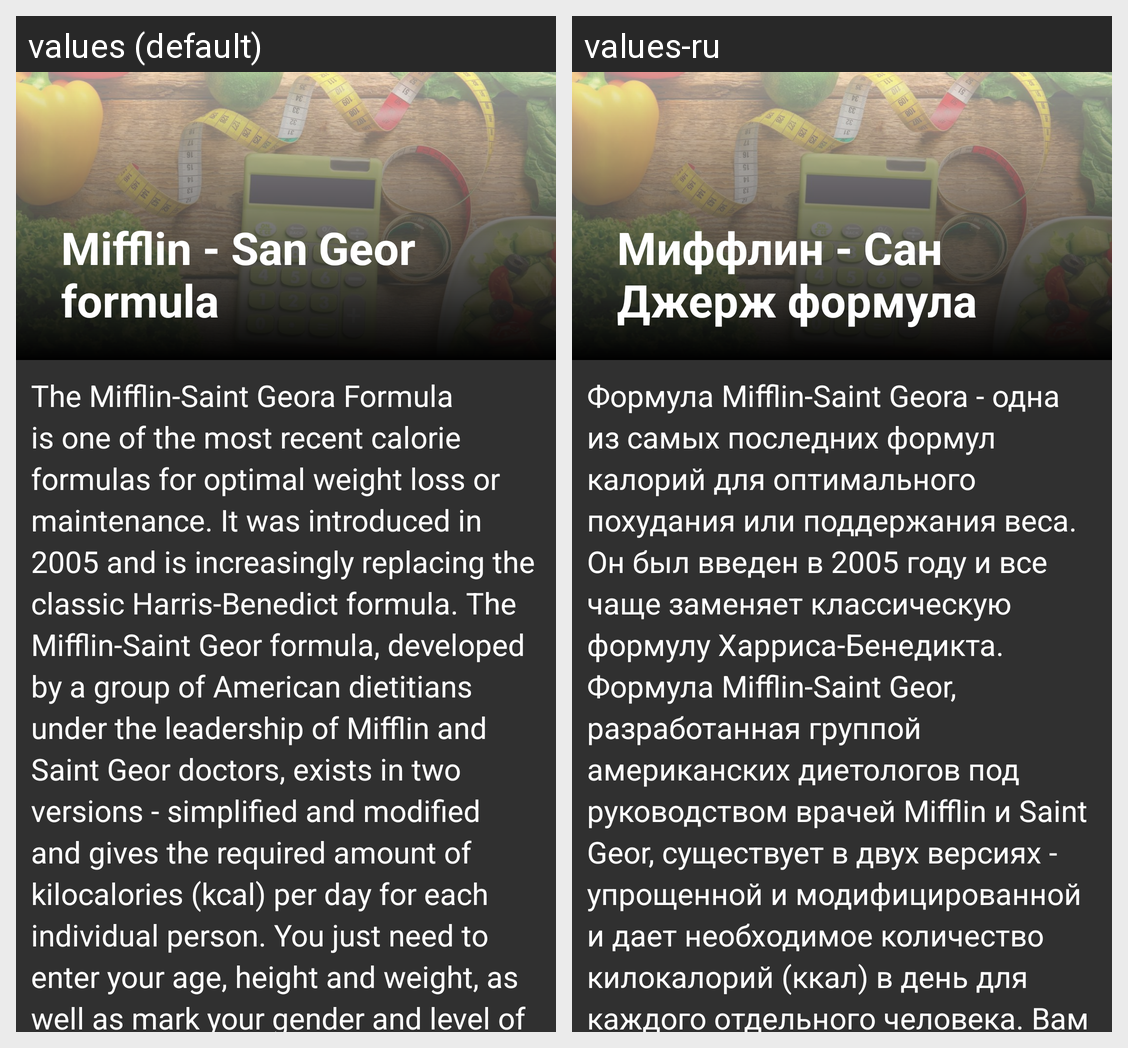

Translations of the strings shown on this Android screen, per locale in the grid:
Android screen res/layout/activity_informer.xml rendered under 2 locales, left to right: values (default), values-ru. Device: Nexus 5 (rendered at 1080×1920; each locale shown at half size, 540×960, under a caption strip naming it); theme Theme.KalkKolory.
Strings drawn on this screen, with the default value and each locale's value (text and hints the layout hard-codes, and strings that could not be matched under every locale, appear in the picture but are not listed):

title_appbar
  values: Mifflin - San Geor formula
  values-ru: Миффлин - Сан Джерж формула

lorem
  values: The Mifflin-Saint Geora Formula is one of the most recent calorie formulas for optimal weight loss or maintenance. It was introduced in 2005 and is increasingly replacing the classic Harris-Benedict formula. The Mifflin-Saint Geor formula, developed by a group of American dietitians under the leadership of Mifflin and Saint Geor doctors, exists in two versions - simplified and modified and gives …[clipped]
  values-ru: Формула Mifflin-Saint Geora - одна из самых последних формул калорий для оптимального похудания или поддержания веса. Он был введен в 2005 году и все чаще заменяет классическую формулу Харриса-Бенедикта. Формула Mifflin-Saint Geor, разработанная группой американских диетологов под руководством врачей Mifflin и Saint Geor, существует в двух версиях - упрощенной и модифицированной и дает …[clipped]
